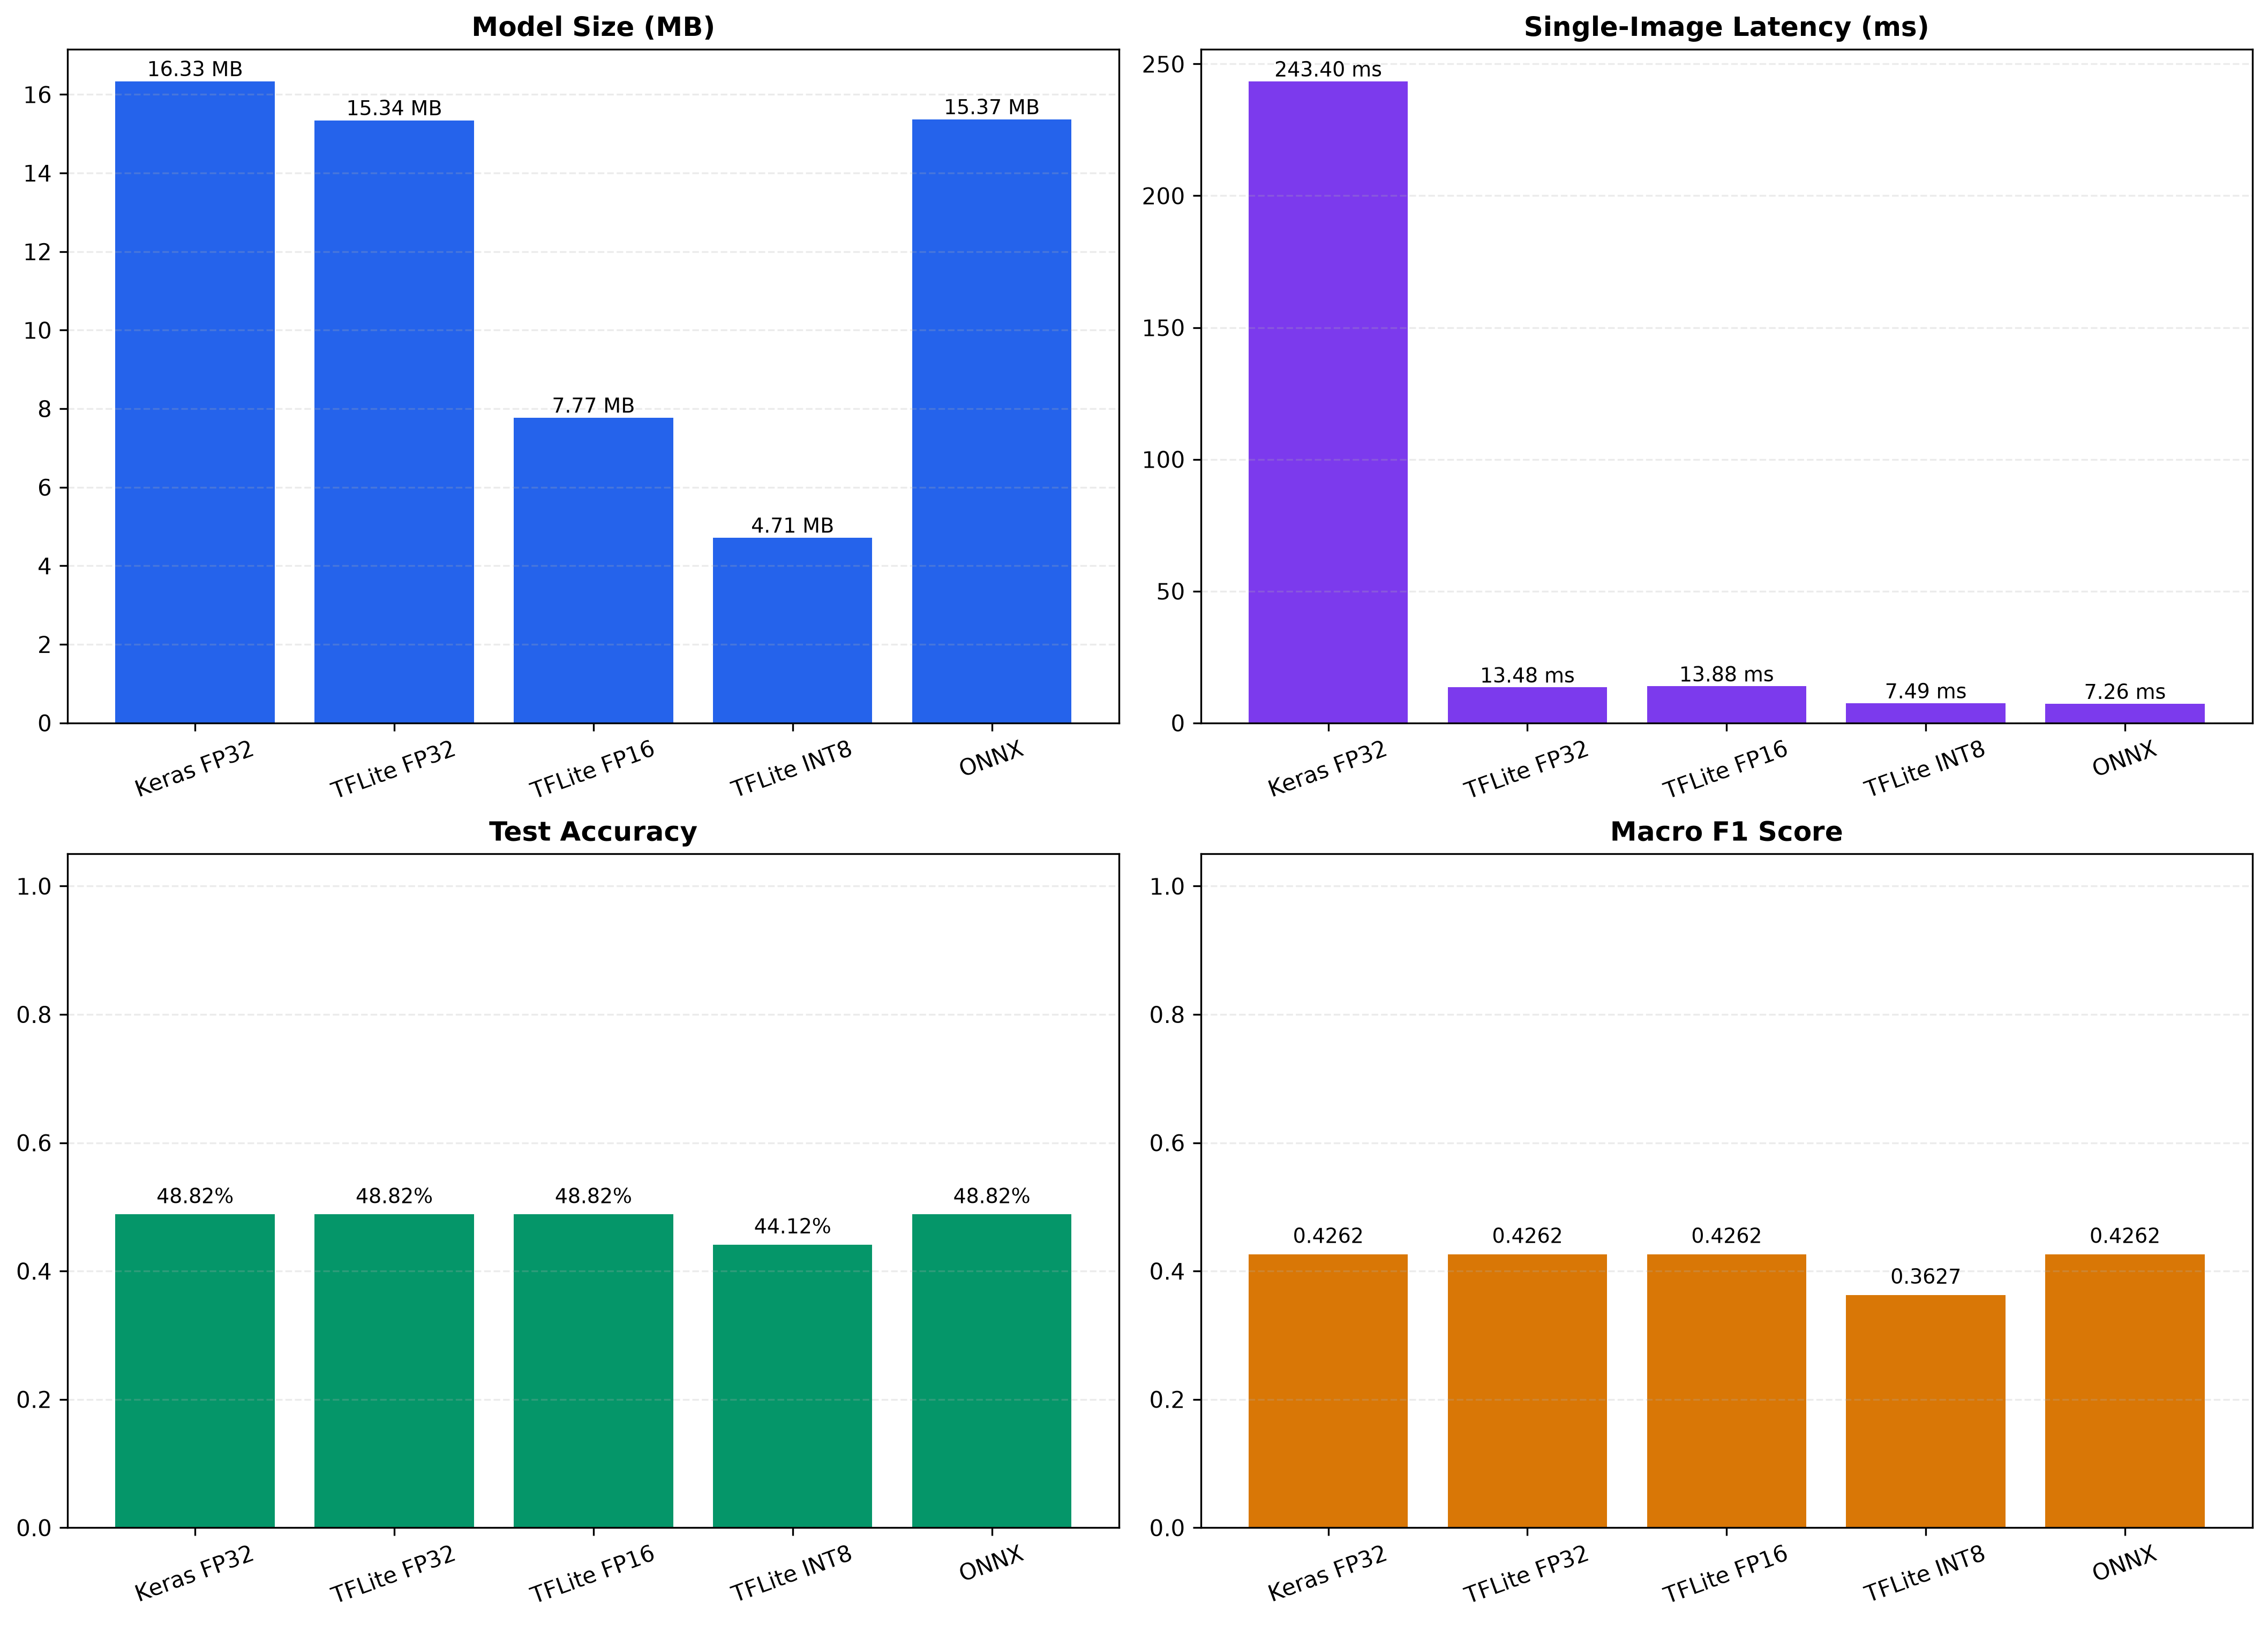

The table this chart was drawn from, first rows:
dataset, format, model_file, status, size_mb, compression_ratio, inference_time_ms, accuracy, macro_f1, weighted_f1, prediction_agreement, input_shape, output_shape, memory_usage_mb, error
oral, Keras FP32, efficientnetb0_best_tuned.keras, SUCCESS, 16.33, 1.0, 243.4, 0.4882, 0.4262, 0.4538, 1.0, [None, 224, 224, 3], [None, 4], 2172, 
oral, TFLite FP32, model_fp32.tflite, SUCCESS, 15.34, 1.065, 13.48, 0.4882, 0.4262, 0.4538, 1.0, [np.int32(1), np.int32(224), np.int32(22…, [np.int32(1), np.int32(4)], 2030, 
oral, TFLite FP16, model_fp16.tflite, SUCCESS, 7.768, 2.103, 13.88, 0.4882, 0.4262, 0.4538, 1.0, [np.int32(1), np.int32(224), np.int32(22…, [np.int32(1), np.int32(4)], 2177, 
oral, TFLite INT8, model_int8.tflite, SUCCESS, 4.713, 3.466, 7.486, 0.4412, 0.3627, 0.3981, 0.8176, [np.int32(1), np.int32(224), np.int32(22…, [np.int32(1), np.int32(4)], 2312, 
oral, ONNX, model.onnx, SUCCESS, 15.37, 1.063, 7.259, 0.4882, 0.4262, 0.4538, 1.0, ['unk__3864', 224, 224, 3], ['unk__3865', 4], 4260, 
